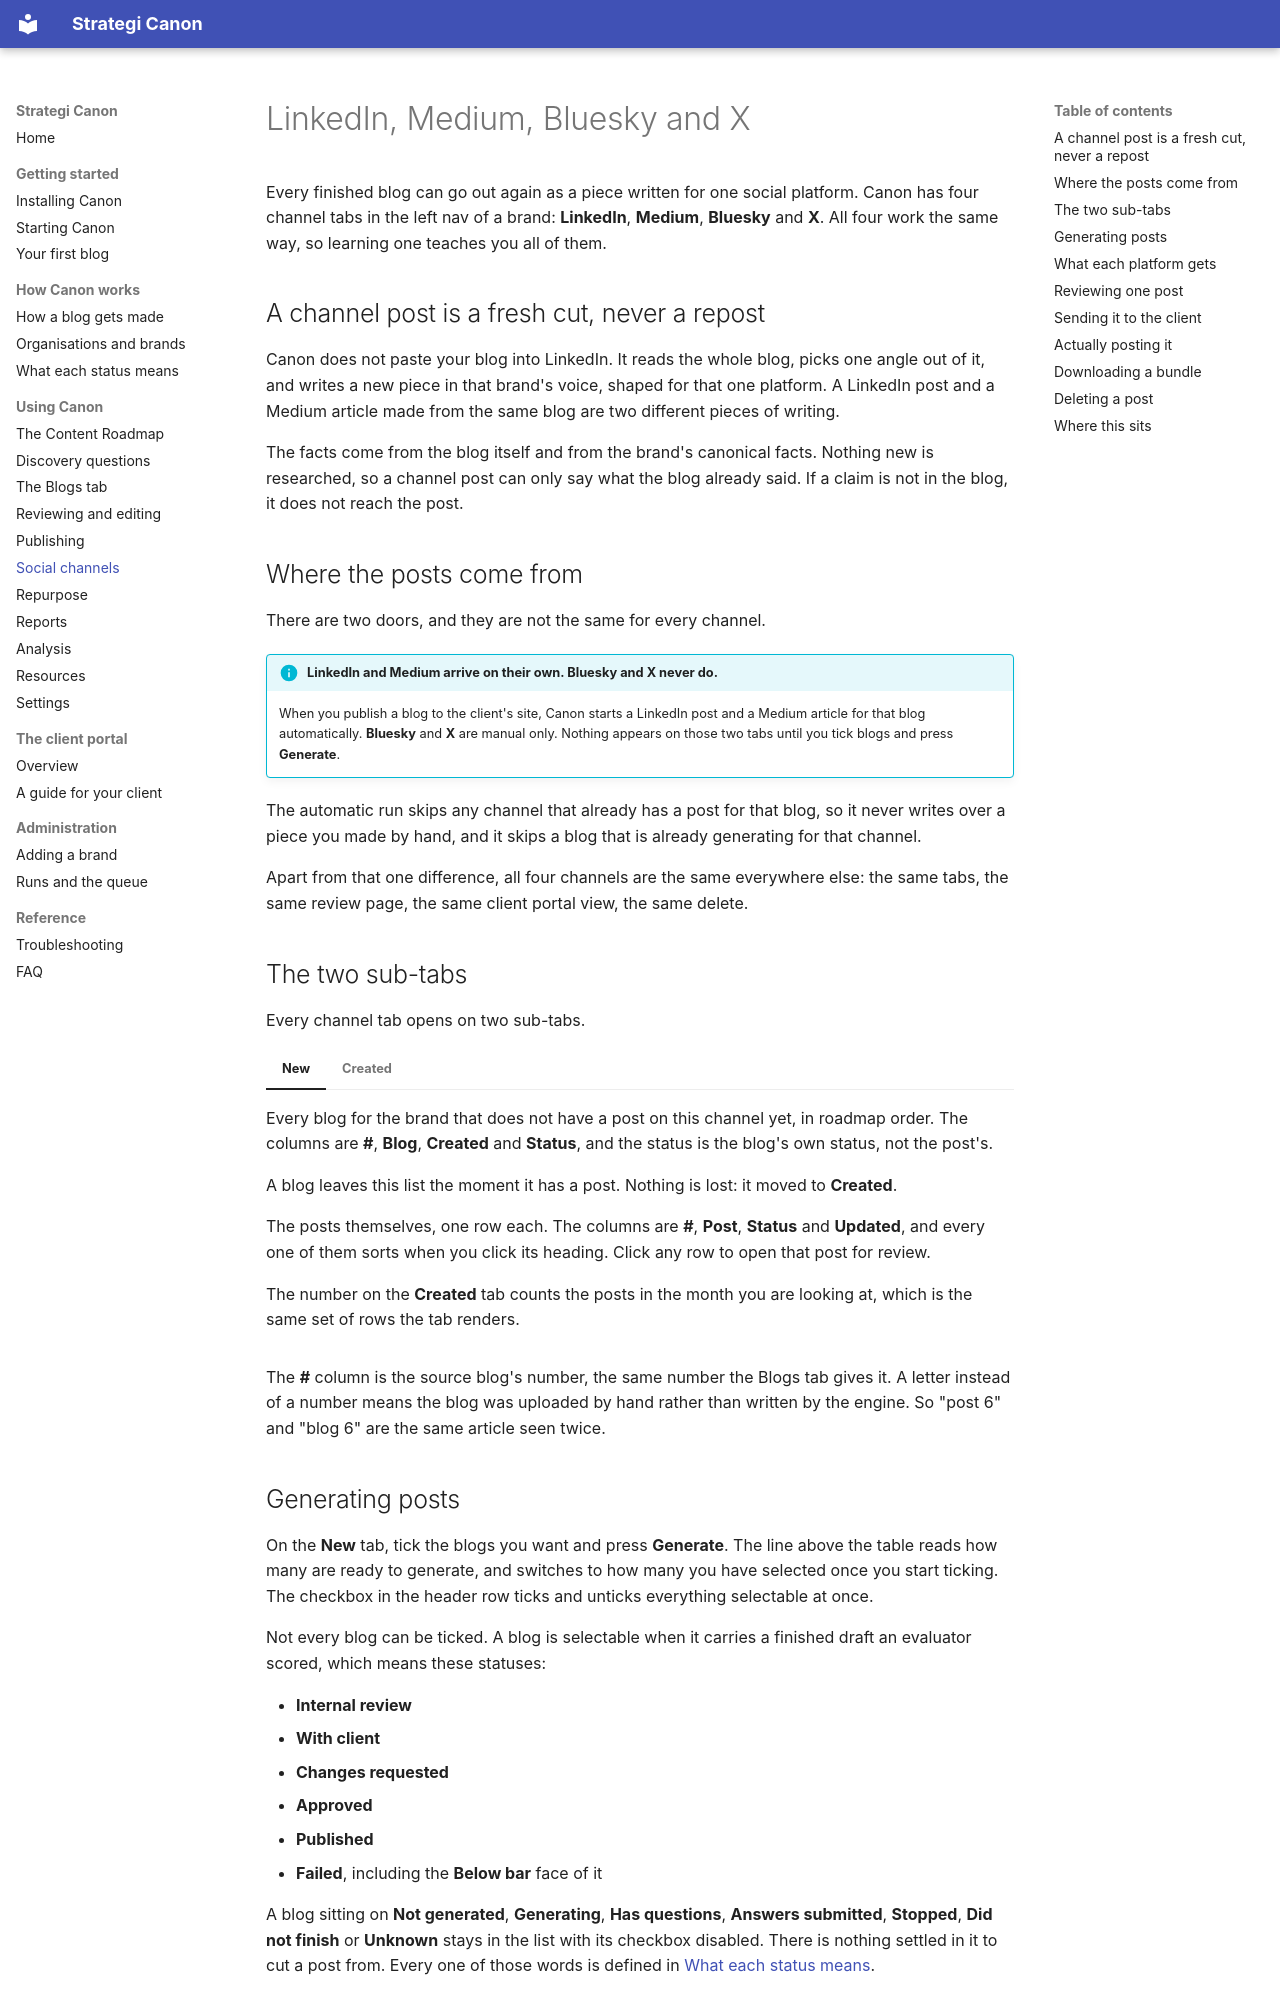

repository: Strategi-GEO/Canon · page: guide/channels/index.html · generator: mkdocs

# LinkedIn, Medium, Bluesky and X

Every finished blog can go out again as a piece written for one social platform. Canon has four channel tabs in the left nav of a brand: **LinkedIn**, **Medium**, **Bluesky** and **X**. All four work the same way, so learning one teaches you all of them.

## A channel post is a fresh cut, never a repost

Canon does not paste your blog into LinkedIn. It reads the whole blog, picks one angle out of it, and writes a new piece in that brand's voice, shaped for that one platform. A LinkedIn post and a Medium article made from the same blog are two different pieces of writing.

The facts come from the blog itself and from the brand's canonical facts. Nothing new is researched, so a channel post can only say what the blog already said. If a claim is not in the blog, it does not reach the post.

## Where the posts come from

There are two doors, and they are not the same for every channel.

!!! info "LinkedIn and Medium arrive on their own. Bluesky and X never do."
    When you publish a blog to the client's site, Canon starts a LinkedIn post and a Medium article for that blog automatically. **Bluesky** and **X** are manual only. Nothing appears on those two tabs until you tick blogs and press **Generate**.

The automatic run skips any channel that already has a post for that blog, so it never writes over a piece you made by hand, and it skips a blog that is already generating for that channel.

Apart from that one difference, all four channels are the same everywhere else: the same tabs, the same review page, the same client portal view, the same delete.

## The two sub-tabs

Every channel tab opens on two sub-tabs.

=== "New"

    Every blog for the brand that does not have a post on this channel yet, in roadmap order. The columns are **#**, **Blog**, **Created** and **Status**, and the status is the blog's own status, not the post's.

    A blog leaves this list the moment it has a post. Nothing is lost: it moved to **Created**.

=== "Created"

    The posts themselves, one row each. The columns are **#**, **Post**, **Status** and **Updated**, and every one of them sorts when you click its heading. Click any row to open that post for review.

    The number on the **Created** tab counts the posts in the month you are looking at, which is the same set of rows the tab renders.

The **#** column is the source blog's number, the same number the Blogs tab gives it. A letter instead of a number means the blog was uploaded by hand rather than written by the engine. So "post 6" and "blog 6" are the same article seen twice.
